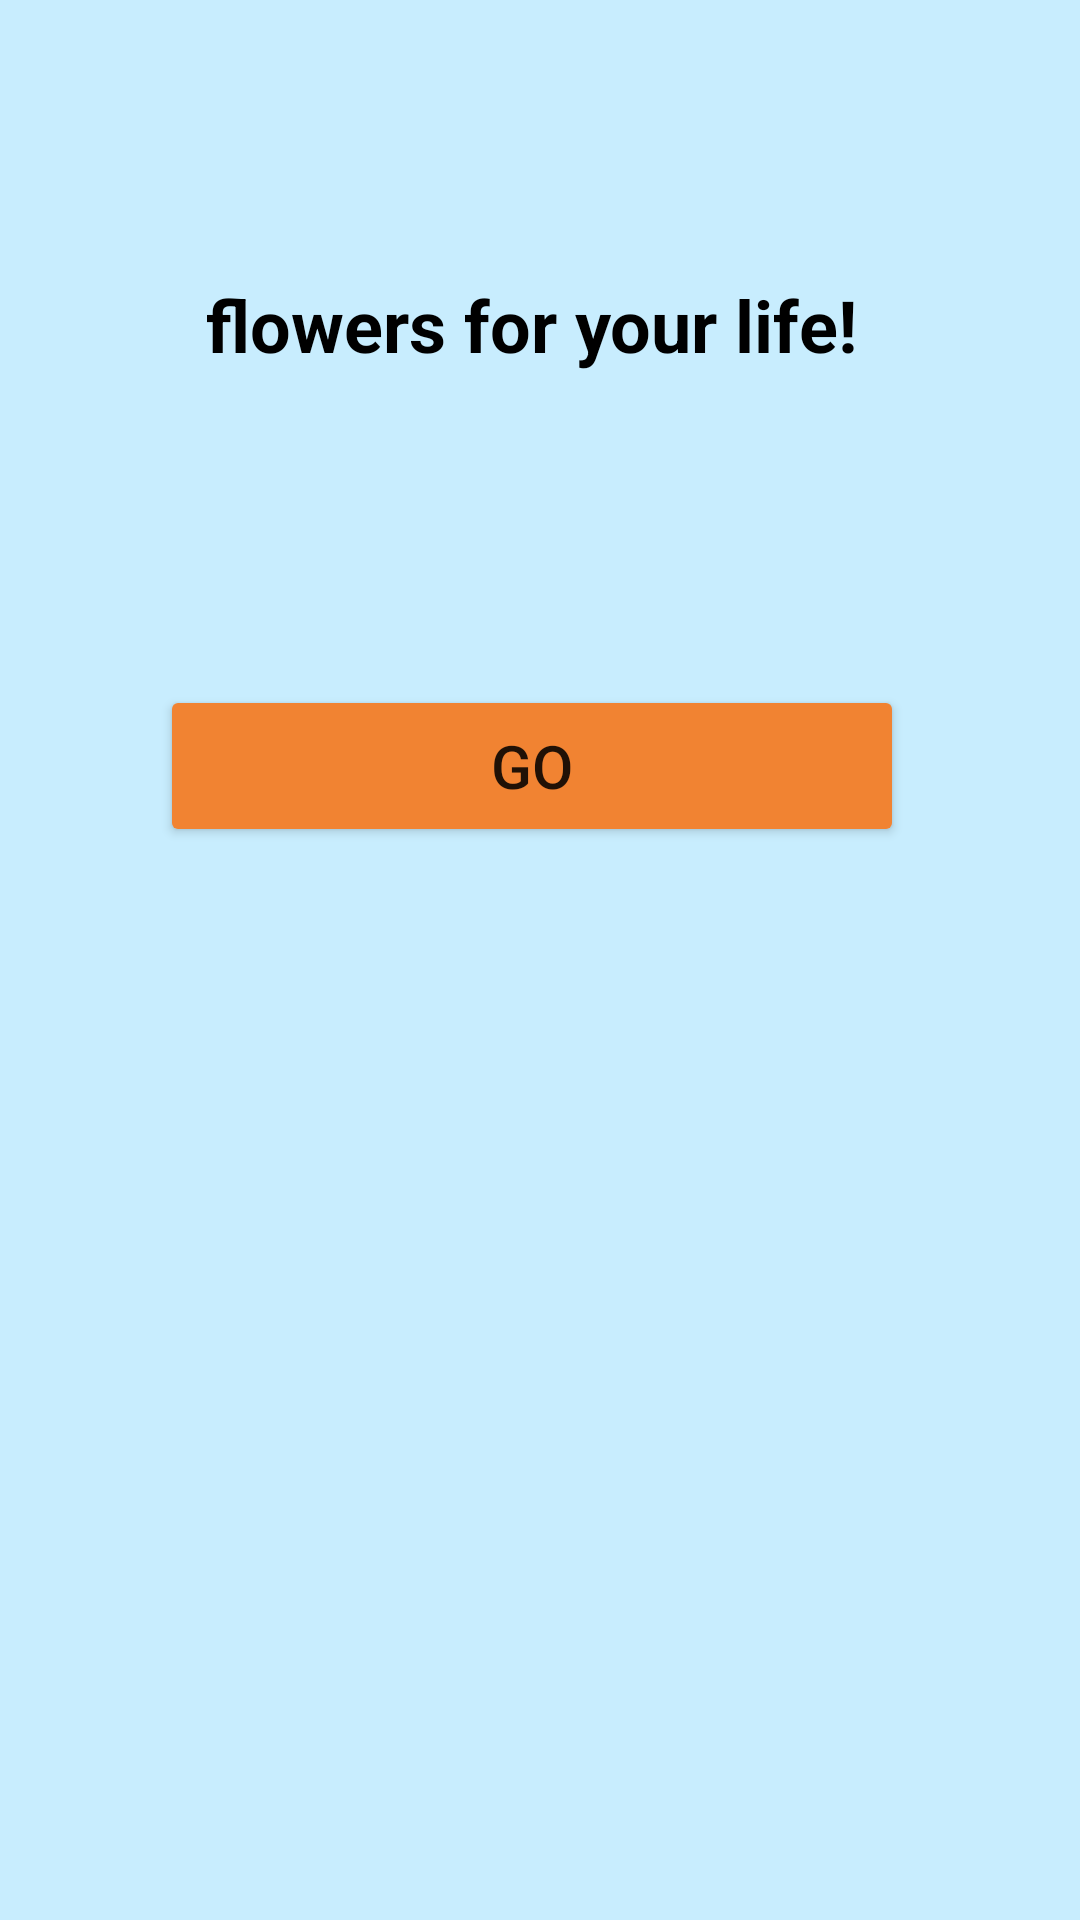

Write the Android layout XML for this screen, with the resource values it uses.
<!-- AndroidManifest.xml: application theme Theme.Animotion -->
<!-- res/layout/activity_animation0.xml -->
<?xml version="1.0" encoding="utf-8"?>
<androidx.constraintlayout.widget.ConstraintLayout xmlns:android="http://schemas.android.com/apk/res/android"
    xmlns:app="http://schemas.android.com/apk/res-auto"
    xmlns:tools="http://schemas.android.com/tools"
    android:layout_width="match_parent"
    android:layout_height="match_parent"
    android:background="#C8EDFE"
    tools:context=".AnimationActivity0">

    <ImageView
        android:id="@+id/image"
        android:layout_width="wrap_content"
        android:layout_height="wrap_content"
        android:layout_marginTop="40dp"
        app:layout_constraintEnd_toEndOf="parent"
        app:layout_constraintHorizontal_bias="0.492"
        app:layout_constraintStart_toStartOf="parent"
        app:layout_constraintTop_toTopOf="parent"
        app:srcCompat="@drawable/hoa2" />

    <TextView
        android:id="@+id/textView11"
        android:layout_width="wrap_content"
        android:layout_height="wrap_content"
        android:layout_marginTop="52dp"
        android:text="flowers for your life!"
        android:textColor="#000000"
        android:textSize="24sp"
        android:textStyle="bold"
        app:layout_constraintEnd_toEndOf="@+id/image"
        app:layout_constraintHorizontal_bias="0.502"
        app:layout_constraintStart_toStartOf="@+id/image"
        app:layout_constraintTop_toBottomOf="@+id/image" />

    <Button
        android:id="@+id/btnGo"
        android:layout_width="248dp"
        android:layout_height="54dp"
        android:layout_marginTop="104dp"
        android:backgroundTint="#F18332"
        android:text="go"
        android:textSize="20sp"
        app:layout_constraintEnd_toEndOf="@+id/textView11"
        app:layout_constraintStart_toStartOf="@+id/textView11"
        app:layout_constraintTop_toBottomOf="@+id/textView11" />
</androidx.constraintlayout.widget.ConstraintLayout>
<!-- resources referenced by this layout -->
<resources>
  <style name="Theme.Animotion" parent="Theme.MaterialComponents.DayNight.NoActionBar">
          
          <item name="colorPrimary">@color/purple_500</item>
          <item name="colorPrimaryVariant">@color/purple_700</item>
          <item name="colorOnPrimary">@color/white</item>
          
          <item name="colorSecondary">@color/teal_200</item>
          <item name="colorSecondaryVariant">@color/teal_700</item>
          <item name="colorOnSecondary">@color/black</item>
          
          <item name="android:statusBarColor" tools:targetApi="l">?attr/colorPrimaryVariant</item>
          
      </style>
  <!-- not gathered from this repository: default colours our renderer supplied (Android Studio template values) -->
  <color name="purple_500">#FF6200EE</color>
  <color name="purple_700">#FF3700B3</color>
  <color name="teal_200">#FF03DAC5</color>
  <color name="teal_700">#FF018786</color>
  <color name="black">#FF000000</color>
  <color name="white">#FFFFFFFF</color>
</resources>
